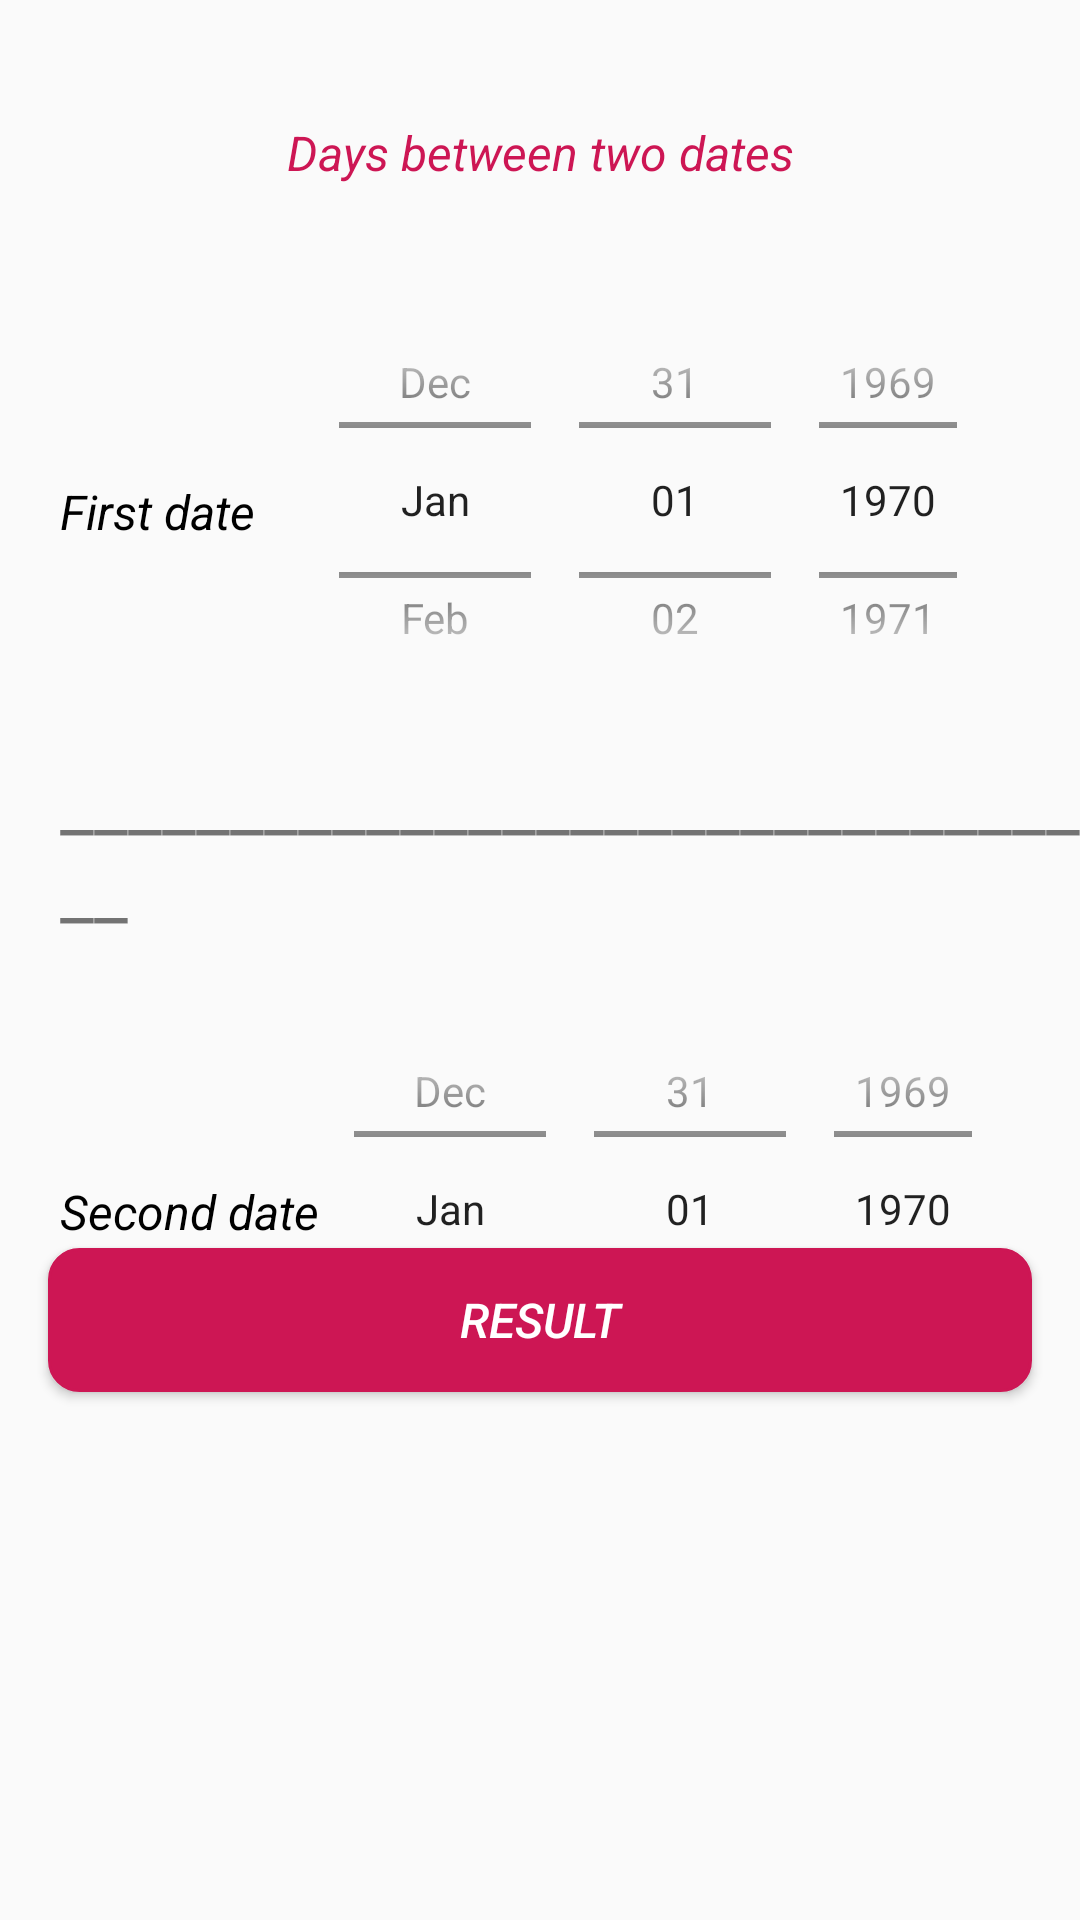

Android layout source for this screen:
<!-- AndroidManifest.xml: application theme Theme.Age_Calculation -->
<!-- res/layout/fragment_date.xml -->
<?xml version="1.0" encoding="utf-8"?>
<androidx.constraintlayout.widget.ConstraintLayout xmlns:android="http://schemas.android.com/apk/res/android"
    xmlns:app="http://schemas.android.com/apk/res-auto"
    xmlns:tools="http://schemas.android.com/tools"
    android:layout_width="match_parent"
    android:layout_height="match_parent"
    tools:context=".DateFragment">

        <TextView
            android:id="@+id/birth_tv"
            android:layout_width="wrap_content"
            android:layout_height="wrap_content"
            android:layout_marginTop="40dp"
            android:text="Days between two dates"
            android:textColor="#CD1654"
            android:textSize="16sp"
            android:textStyle="italic"
            app:layout_constraintEnd_toEndOf="parent"
            app:layout_constraintStart_toStartOf="parent"
            app:layout_constraintTop_toTopOf="parent" />

        <TextView
            android:id="@+id/date_tv"
            android:layout_width="wrap_content"
            android:layout_height="wrap_content"
            android:layout_marginStart="20dp"
            android:layout_marginTop="98dp"
            android:text="First date"
            android:textColor="@color/black"
            android:textSize="16sp"
            android:textStyle="italic"
            app:layout_constraintStart_toStartOf="parent"
            app:layout_constraintTop_toBottomOf="@+id/birth_tv" />
        <DatePicker
            android:layout_width="230dp"
            android:layout_height="150dp"
            style="@style/DatePicker"
            android:id="@+id/datePicker"
            android:calendarViewShown="false"
            android:datePickerMode="spinner"
            android:textColor="@color/black"
            android:textSize="16dp"
            app:layout_constraintTop_toBottomOf="@id/birth_tv"
            app:layout_constraintStart_toEndOf="@id/date_tv"
            android:layout_marginStart="20dp"
            android:layout_marginTop="30dp"/>



        <TextView
            android:id="@+id/crop"
            android:layout_width="wrap_content"
            android:layout_height="wrap_content"
            android:layout_marginStart="20dp"
            android:layout_marginTop="250dp"
            android:layout_marginEnd="20dp"
            android:text="_________________________________"
            android:textSize="25sp"
            app:layout_constraintStart_toStartOf="parent"
            app:layout_constraintTop_toTopOf="parent" />

        <TextView
            android:id="@+id/date2_tv"
            android:layout_width="wrap_content"
            android:layout_height="wrap_content"
            android:layout_marginStart="20dp"
            android:layout_marginTop="80dp"
            android:text="Second date"
            android:textColor="@color/black"
            android:textSize="16sp"
            android:textStyle="italic"
            app:layout_constraintStart_toStartOf="parent"
            app:layout_constraintTop_toBottomOf="@+id/crop" />
        <DatePicker
            android:layout_width="230dp"
            android:layout_height="150dp"
            style="@style/DatePicker"
            android:id="@+id/datePicker2"
            android:calendarViewShown="false"
            android:datePickerMode="spinner"
            android:textColor="@color/black"
            android:textSize="16dp"
            app:layout_constraintTop_toBottomOf="@id/crop"
            app:layout_constraintStart_toEndOf="@id/date_tv"
            android:layout_marginStart="25dp"
            android:layout_marginTop="15dp"/>

        <Button
            android:layout_width="match_parent"
            android:layout_height="wrap_content"
            android:text="Result"
            android:textSize="16sp"
            android:textStyle="italic"
            android:backgroundTint="#CD1654"
            android:textColor="@color/white"
            app:layout_constraintTop_toTopOf="parent"
            app:layout_constraintEnd_toEndOf="parent"
            app:layout_constraintStart_toStartOf="parent"
            app:layout_constraintBottom_toBottomOf="parent"
            android:layout_marginStart="16dp"
            android:layout_marginEnd="16dp"
            android:background="@drawable/oval_shape"
            android:layout_marginTop="240dp"
            android:id="@+id/btn_res2"/>
        <TextView
            android:id="@+id/res_txt"
            android:layout_width="match_parent"
            android:layout_height="200dp"
            android:background="@drawable/oval_shape"
            app:layout_constraintTop_toTopOf="@id/btn_res2"
            android:layout_marginTop="60dp"
            android:layout_marginStart="16dp"
            android:layout_marginEnd="16dp"
            android:visibility="gone"/>

</androidx.constraintlayout.widget.ConstraintLayout>
<!-- resources referenced by this layout -->
<resources>
  <!-- drawable oval_shape (drawable) -->
  <?xml version="1.0" encoding="utf-8"?>
  <shape xmlns:android="http://schemas.android.com/apk/res/android"
      android:shape="rectangle" >
      <solid android:color="#F1E3E3"/>
  
      
      <corners
          android:radius="10dp" />
      <stroke android:width="0.9dp"
          android:color="#F8F2F4" />
      
  
      <size
          android:height="40dp"
          android:width="40dp" />
      
  </shape>
  <style name="DatePicker" parent="android:Theme.Material.Light.NoActionBar" />
  <style name="Theme.Age_Calculation" parent="android:Theme.Material.Light.NoActionBar" />
  <!-- not gathered from this repository: default colours our renderer supplied (Android Studio template values) -->
  <color name="black">#FF000000</color>
  <color name="white">#FFFFFFFF</color>
</resources>
